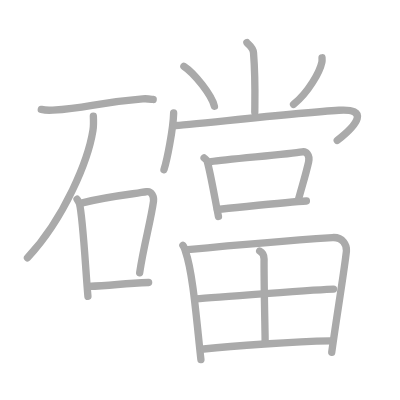
t = 0.00 s
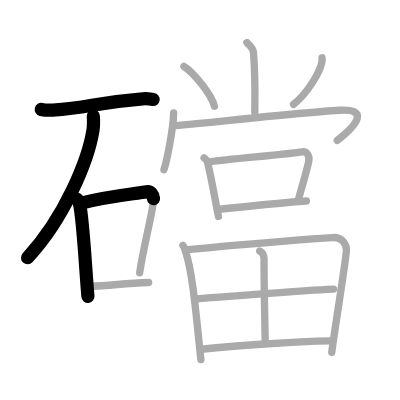
t = 3.50 s
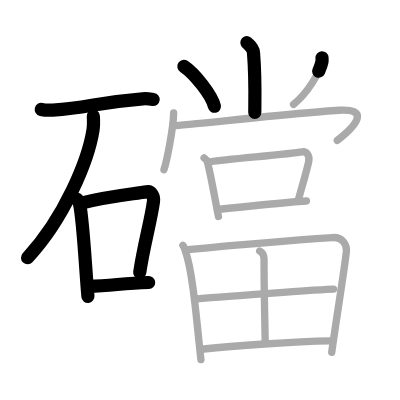
t = 7.25 s
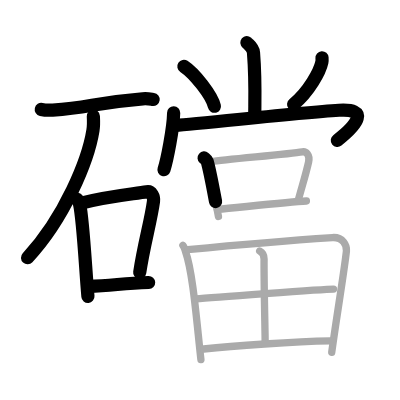
t = 10.75 s
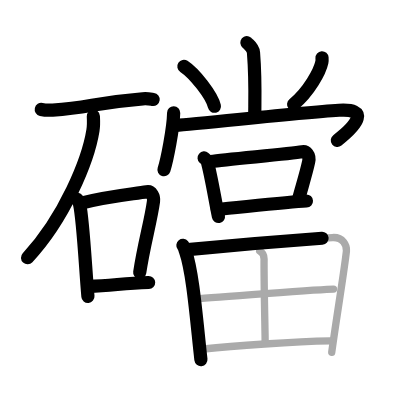
t = 14.50 s
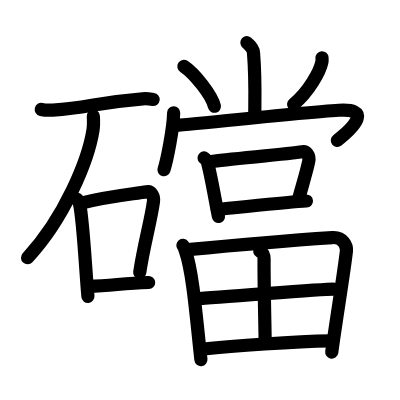
t = 18.00 s

The animated SVG that drew these frames (rendered in a browser with its animation timeline set to each time). Animation: 18 SMIL elements (animate=18); one cycle of 18.00 s.

<?xml version="1.0" standalone="no"?>
<!DOCTYPE svg PUBLIC "-//W3C//DTD SVG 1.1//EN"   "http://www.w3.org/Graphics/SVG/1.1/DTD/svg11.dtd">
<svg width="400px" height="400px"  version="1.1" xmlns="http://www.w3.org/2000/svg">
  <defs>
    <marker id="Triangle" viewBox="0 0 10 10" refX="0" refY="5" markerUnits="strokeWidth" markerWidth="3" style="stroke-opacity:0%;fill:#aaaaaa;" markerHeight="2" orient="auto">
      <path d="M 0 0 L 10 5 L 0 10 z" />
    </marker>
    
    <marker id="Arrow" viewBox="0 0 10 10" refX="5" refY="5" markerUnits="strokeWidth" markerWidth="1.8" style="stroke-opacity:0%;fill:#770000;" markerHeight="2" orient="auto">
      <path d="M 0 4 L 6 4 L 4 1 L 10 5 L 4 9 L 6 6 L 0 6 z" />
        <circle cx="5" cy="5" r="5" />
      </marker>
    
    <marker id="TriangleRed" viewBox="0 0 10 10" refX="0" refY="5" markerUnits="strokeWidth" markerWidth="3" style="stroke-opacity:0%;fill:#CC0000;" markerHeight="2" orient="auto">
      <path d="M 0 0 L 10 5 L 0 10 z" />
    </marker>
    
    <marker id="ArrowRed" viewBox="0 0 10 10" refX="5" refY="5" markerUnits="strokeWidth" markerWidth="1.8" style="stroke-opacity:0%;fill:#CC0000;" markerHeight="2" orient="auto">
      <path d="M 0 4 L 6 4 L 4 1 L 10 5 L 4 9 L 6 6 L 0 6 z" />
        <circle cx="5" cy="5" r="5" />
      </marker>
    
  </defs>
  
  <path style="fill:#ffffff; fill-opacity:100%; fill-rule:evenodd; stroke-width:0;" d="M 0 0 L 400px 0 L 400px 400px L 0 400px L 0 0" />

  <g transform="scale(3.6697247706422 3.6697247706422)">
<path style="fill:none; fill-opacity:0%; fill-rule:evenodd; stroke:#aaaaaa; stroke-opacity:100%; stroke-width: 1.5pt; stroke-linejoin:round; stroke-linecap:round;" d="M11.25 29.82c0.81 0.18 2.31 0.23 3.11 0.18c10.18-0.63 10.95-1.97 24.54-3.07c1.35-0.11 2.17 0.09 2.84 0.18"></path>
<path style="fill:none; fill-opacity:0%; fill-rule:evenodd; stroke:#aaaaaa; stroke-opacity:100%; stroke-width: 1.5pt; stroke-linejoin:round; stroke-linecap:round;" d="M25.44 31.68c0.05 0.96 0.11 2.47-0.11 3.84c-1.29 8.09-7.7 23.86-17.84 34.74"></path>
<path style="fill:none; fill-opacity:0%; fill-rule:evenodd; stroke:#aaaaaa; stroke-opacity:100%; stroke-width: 1.5pt; stroke-linejoin:round; stroke-linecap:round;" d="M21 54.29c0.28 0.42 0.56 0.77 0.68 1.3c0.96 4.17 1.62 17.67 2.28 25.16"></path>
<path style="fill:none; fill-opacity:0%; fill-rule:evenodd; stroke:#aaaaaa; stroke-opacity:100%; stroke-width: 1.5pt; stroke-linejoin:round; stroke-linecap:round;" d="M22.73 55.22c7.13-1.8 13.84-2.37 17.27-2.98c1.25-0.22 2.01 1.32 1.83 2.63c-0.74 5.42-2.67 11.97-3.77 19.47"></path>
<path style="fill:none; fill-opacity:0%; fill-rule:evenodd; stroke:#aaaaaa; stroke-opacity:100%; stroke-width: 1.5pt; stroke-linejoin:round; stroke-linecap:round;" d="M24.09 78.06c6.91-0.31 9.41-0.81 16.41-1.08"></path>
<path style="fill:none; fill-opacity:0%; fill-rule:evenodd; stroke:#aaaaaa; stroke-opacity:100%; stroke-width: 1.5pt; stroke-linejoin:round; stroke-linecap:round;" d="M67.28 11.62c0.12 0.24 1.68 1.24 1.8 2.74c0.58 7.23 0.35 13.79 0.35 16.26"></path>
<path style="fill:none; fill-opacity:0%; fill-rule:evenodd; stroke:#aaaaaa; stroke-opacity:100%; stroke-width: 1.5pt; stroke-linejoin:round; stroke-linecap:round;" d="M50.11 18.08c2.94 1.92 7.58 7.9 8.32 10.88"></path>
<path style="fill:none; fill-opacity:0%; fill-rule:evenodd; stroke:#aaaaaa; stroke-opacity:100%; stroke-width: 1.5pt; stroke-linejoin:round; stroke-linecap:round;" d="M87.75 15.75c0.02 0.3 0.05 0.77-0.04 1.2c-0.53 2.54-3.56 8.11-7.72 11.51"></path>
<path style="fill:none; fill-opacity:0%; fill-rule:evenodd; stroke:#aaaaaa; stroke-opacity:100%; stroke-width: 1.5pt; stroke-linejoin:round; stroke-linecap:round;" d="M47.32 30.75c-0.1 4.31-1.8 12.93-2.64 15.5"></path>
<path style="fill:none; fill-opacity:0%; fill-rule:evenodd; stroke:#aaaaaa; stroke-opacity:100%; stroke-width: 1.5pt; stroke-linejoin:round; stroke-linecap:round;" d="M47.5 34.2c2.34 0 33.1-3.42 44.86-4.15c8.12-0.5 5.29 3.71-0.46 8.21"></path>
<path style="fill:none; fill-opacity:0%; fill-rule:evenodd; stroke:#aaaaaa; stroke-opacity:100%; stroke-width: 1.5pt; stroke-linejoin:round; stroke-linecap:round;" d="M55.62 43.04c0.33 0.28 0.71 0.5 0.82 0.86c0.94 3.19 2.14 10.41 3.09 15.1"></path>
<path style="fill:none; fill-opacity:0%; fill-rule:evenodd; stroke:#aaaaaa; stroke-opacity:100%; stroke-width: 1.5pt; stroke-linejoin:round; stroke-linecap:round;" d="M57.52 44.03c4.22-0.67 20.99-1.99 24.88-2.66c0.98-0.17 2.12 0.82 1.7 2.74c-0.68 3.13-1.75 6.49-2.9 10.74"></path>
<path style="fill:none; fill-opacity:0%; fill-rule:evenodd; stroke:#aaaaaa; stroke-opacity:100%; stroke-width: 1.5pt; stroke-linejoin:round; stroke-linecap:round;" d="M59.23 57.08c6.27-0.58 19.26-2.06 24.27-2.31"></path>
<path style="fill:none; fill-opacity:0%; fill-rule:evenodd; stroke:#aaaaaa; stroke-opacity:100%; stroke-width: 1.5pt; stroke-linejoin:round; stroke-linecap:round;" d="M49.84 66.86c0.46 0.57 0.47 0.96 0.71 1.66c2.04 5.8 3 18.79 4.2 29.48"></path>
<path style="fill:none; fill-opacity:0%; fill-rule:evenodd; stroke:#aaaaaa; stroke-opacity:100%; stroke-width: 1.5pt; stroke-linejoin:round; stroke-linecap:round;" d="M51.16 68.01c11.78-1.13 31.51-2.75 39.42-3.28c2.91-0.2 3.98 2.23 3.82 3.69C93.82 73.75 91.55 87.48 90.4 96"></path>
<path style="fill:none; fill-opacity:0%; fill-rule:evenodd; stroke:#aaaaaa; stroke-opacity:100%; stroke-width: 1.5pt; stroke-linejoin:round; stroke-linecap:round;" d="M70.76 68.4c1.03 0.53 1.21 1.19 1.2 2.18c-0.06 6.53 0.29 19.99 0.29 22.36"></path>
<path style="fill:none; fill-opacity:0%; fill-rule:evenodd; stroke:#aaaaaa; stroke-opacity:100%; stroke-width: 1.5pt; stroke-linejoin:round; stroke-linecap:round;" d="M53.38 81.44c3.33-0.31 34.75-2.66 37.51-2.66"></path>
<path style="fill:none; fill-opacity:0%; fill-rule:evenodd; stroke:#aaaaaa; stroke-opacity:100%; stroke-width: 1.5pt; stroke-linejoin:round; stroke-linecap:round;" d="M55.5 95.1c8.07-0.88 24.69-2.03 34.51-2.21"></path>

<path style="fill:none; fill-opacity:0%; fill-rule:evenodd; stroke:#000000; stroke-opacity:100%; stroke-width: 2.7pt; stroke-linejoin:round; stroke-linecap:round;" d="M11.25 29.82c0.81 0.18 2.31 0.23 3.11 0.18c10.18-0.63 10.95-1.97 24.54-3.07c1.35-0.11 2.17 0.09 2.84 0.18" pathLength="100" stroke-dashoffset="100" stroke-dasharray="100 105"><animate id="dashAnim1" attributeName="stroke-dashoffset" from="100" to="0" dur="1s" calcMode="linear" fill="freeze"/></path>
<path style="fill:none; fill-opacity:0%; fill-rule:evenodd; stroke:#000000; stroke-opacity:100%; stroke-width: 2.7pt; stroke-linejoin:round; stroke-linecap:round;" d="M25.44 31.68c0.05 0.96 0.11 2.47-0.11 3.84c-1.29 8.09-7.7 23.86-17.84 34.74" pathLength="100" stroke-dashoffset="100" stroke-dasharray="100 105"><animate id="dashAnim2" attributeName="stroke-dashoffset" from="100" to="0" dur="1s" calcMode="linear" begin="dashAnim1.end" fill="freeze"/></path>
<path style="fill:none; fill-opacity:0%; fill-rule:evenodd; stroke:#000000; stroke-opacity:100%; stroke-width: 2.7pt; stroke-linejoin:round; stroke-linecap:round;" d="M21 54.29c0.28 0.42 0.56 0.77 0.68 1.3c0.96 4.17 1.62 17.67 2.28 25.16" pathLength="100" stroke-dashoffset="100" stroke-dasharray="100 105"><animate id="dashAnim3" attributeName="stroke-dashoffset" from="100" to="0" dur="1s" calcMode="linear" begin="dashAnim2.end" fill="freeze"/></path>
<path style="fill:none; fill-opacity:0%; fill-rule:evenodd; stroke:#000000; stroke-opacity:100%; stroke-width: 2.7pt; stroke-linejoin:round; stroke-linecap:round;" d="M22.73 55.22c7.13-1.8 13.84-2.37 17.27-2.98c1.25-0.22 2.01 1.32 1.83 2.63c-0.74 5.42-2.67 11.97-3.77 19.47" pathLength="100" stroke-dashoffset="100" stroke-dasharray="100 105"><animate id="dashAnim4" attributeName="stroke-dashoffset" from="100" to="0" dur="1s" calcMode="linear" begin="dashAnim3.end" fill="freeze"/></path>
<path style="fill:none; fill-opacity:0%; fill-rule:evenodd; stroke:#000000; stroke-opacity:100%; stroke-width: 2.7pt; stroke-linejoin:round; stroke-linecap:round;" d="M24.09 78.06c6.91-0.31 9.41-0.81 16.41-1.08" pathLength="100" stroke-dashoffset="100" stroke-dasharray="100 105"><animate id="dashAnim5" attributeName="stroke-dashoffset" from="100" to="0" dur="1s" calcMode="linear" begin="dashAnim4.end" fill="freeze"/></path>
<path style="fill:none; fill-opacity:0%; fill-rule:evenodd; stroke:#000000; stroke-opacity:100%; stroke-width: 2.7pt; stroke-linejoin:round; stroke-linecap:round;" d="M67.28 11.62c0.12 0.24 1.68 1.24 1.8 2.74c0.58 7.23 0.35 13.79 0.35 16.26" pathLength="100" stroke-dashoffset="100" stroke-dasharray="100 105"><animate id="dashAnim6" attributeName="stroke-dashoffset" from="100" to="0" dur="1s" calcMode="linear" begin="dashAnim5.end" fill="freeze"/></path>
<path style="fill:none; fill-opacity:0%; fill-rule:evenodd; stroke:#000000; stroke-opacity:100%; stroke-width: 2.7pt; stroke-linejoin:round; stroke-linecap:round;" d="M50.11 18.08c2.94 1.92 7.58 7.9 8.32 10.88" pathLength="100" stroke-dashoffset="100" stroke-dasharray="100 105"><animate id="dashAnim7" attributeName="stroke-dashoffset" from="100" to="0" dur="1s" calcMode="linear" begin="dashAnim6.end" fill="freeze"/></path>
<path style="fill:none; fill-opacity:0%; fill-rule:evenodd; stroke:#000000; stroke-opacity:100%; stroke-width: 2.7pt; stroke-linejoin:round; stroke-linecap:round;" d="M87.75 15.75c0.02 0.3 0.05 0.77-0.04 1.2c-0.53 2.54-3.56 8.11-7.72 11.51" pathLength="100" stroke-dashoffset="100" stroke-dasharray="100 105"><animate id="dashAnim8" attributeName="stroke-dashoffset" from="100" to="0" dur="1s" calcMode="linear" begin="dashAnim7.end" fill="freeze"/></path>
<path style="fill:none; fill-opacity:0%; fill-rule:evenodd; stroke:#000000; stroke-opacity:100%; stroke-width: 2.7pt; stroke-linejoin:round; stroke-linecap:round;" d="M47.32 30.75c-0.1 4.31-1.8 12.93-2.64 15.5" pathLength="100" stroke-dashoffset="100" stroke-dasharray="100 105"><animate id="dashAnim9" attributeName="stroke-dashoffset" from="100" to="0" dur="1s" calcMode="linear" begin="dashAnim8.end" fill="freeze"/></path>
<path style="fill:none; fill-opacity:0%; fill-rule:evenodd; stroke:#000000; stroke-opacity:100%; stroke-width: 2.7pt; stroke-linejoin:round; stroke-linecap:round;" d="M47.5 34.2c2.34 0 33.1-3.42 44.86-4.15c8.12-0.5 5.29 3.71-0.46 8.21" pathLength="100" stroke-dashoffset="100" stroke-dasharray="100 105"><animate id="dashAnim10" attributeName="stroke-dashoffset" from="100" to="0" dur="1s" calcMode="linear" begin="dashAnim9.end" fill="freeze"/></path>
<path style="fill:none; fill-opacity:0%; fill-rule:evenodd; stroke:#000000; stroke-opacity:100%; stroke-width: 2.7pt; stroke-linejoin:round; stroke-linecap:round;" d="M55.62 43.04c0.33 0.28 0.71 0.5 0.82 0.86c0.94 3.19 2.14 10.41 3.09 15.1" pathLength="100" stroke-dashoffset="100" stroke-dasharray="100 105"><animate id="dashAnim11" attributeName="stroke-dashoffset" from="100" to="0" dur="1s" calcMode="linear" begin="dashAnim10.end" fill="freeze"/></path>
<path style="fill:none; fill-opacity:0%; fill-rule:evenodd; stroke:#000000; stroke-opacity:100%; stroke-width: 2.7pt; stroke-linejoin:round; stroke-linecap:round;" d="M57.52 44.03c4.22-0.67 20.99-1.99 24.88-2.66c0.98-0.17 2.12 0.82 1.7 2.74c-0.68 3.13-1.75 6.49-2.9 10.74" pathLength="100" stroke-dashoffset="100" stroke-dasharray="100 105"><animate id="dashAnim12" attributeName="stroke-dashoffset" from="100" to="0" dur="1s" calcMode="linear" begin="dashAnim11.end" fill="freeze"/></path>
<path style="fill:none; fill-opacity:0%; fill-rule:evenodd; stroke:#000000; stroke-opacity:100%; stroke-width: 2.7pt; stroke-linejoin:round; stroke-linecap:round;" d="M59.23 57.08c6.27-0.58 19.26-2.06 24.27-2.31" pathLength="100" stroke-dashoffset="100" stroke-dasharray="100 105"><animate id="dashAnim13" attributeName="stroke-dashoffset" from="100" to="0" dur="1s" calcMode="linear" begin="dashAnim12.end" fill="freeze"/></path>
<path style="fill:none; fill-opacity:0%; fill-rule:evenodd; stroke:#000000; stroke-opacity:100%; stroke-width: 2.7pt; stroke-linejoin:round; stroke-linecap:round;" d="M49.84 66.86c0.46 0.57 0.47 0.96 0.71 1.66c2.04 5.8 3 18.79 4.2 29.48" pathLength="100" stroke-dashoffset="100" stroke-dasharray="100 105"><animate id="dashAnim14" attributeName="stroke-dashoffset" from="100" to="0" dur="1s" calcMode="linear" begin="dashAnim13.end" fill="freeze"/></path>
<path style="fill:none; fill-opacity:0%; fill-rule:evenodd; stroke:#000000; stroke-opacity:100%; stroke-width: 2.7pt; stroke-linejoin:round; stroke-linecap:round;" d="M51.16 68.01c11.78-1.13 31.51-2.75 39.42-3.28c2.91-0.2 3.98 2.23 3.82 3.69C93.82 73.75 91.55 87.48 90.4 96" pathLength="100" stroke-dashoffset="100" stroke-dasharray="100 105"><animate id="dashAnim15" attributeName="stroke-dashoffset" from="100" to="0" dur="1s" calcMode="linear" begin="dashAnim14.end" fill="freeze"/></path>
<path style="fill:none; fill-opacity:0%; fill-rule:evenodd; stroke:#000000; stroke-opacity:100%; stroke-width: 2.7pt; stroke-linejoin:round; stroke-linecap:round;" d="M70.76 68.4c1.03 0.53 1.21 1.19 1.2 2.18c-0.06 6.53 0.29 19.99 0.29 22.36" pathLength="100" stroke-dashoffset="100" stroke-dasharray="100 105"><animate id="dashAnim16" attributeName="stroke-dashoffset" from="100" to="0" dur="1s" calcMode="linear" begin="dashAnim15.end" fill="freeze"/></path>
<path style="fill:none; fill-opacity:0%; fill-rule:evenodd; stroke:#000000; stroke-opacity:100%; stroke-width: 2.7pt; stroke-linejoin:round; stroke-linecap:round;" d="M53.38 81.44c3.33-0.31 34.75-2.66 37.51-2.66" pathLength="100" stroke-dashoffset="100" stroke-dasharray="100 105"><animate id="dashAnim17" attributeName="stroke-dashoffset" from="100" to="0" dur="1s" calcMode="linear" begin="dashAnim16.end" fill="freeze"/></path>
<path style="fill:none; fill-opacity:0%; fill-rule:evenodd; stroke:#000000; stroke-opacity:100%; stroke-width: 2.7pt; stroke-linejoin:round; stroke-linecap:round;" d="M55.5 95.1c8.07-0.88 24.69-2.03 34.51-2.21" pathLength="100" stroke-dashoffset="100" stroke-dasharray="100 105"><animate id="dashAnim18" attributeName="stroke-dashoffset" from="100" to="0" dur="1s" calcMode="linear" begin="dashAnim17.end" fill="freeze"/></path>

</g>

</svg>  
          
